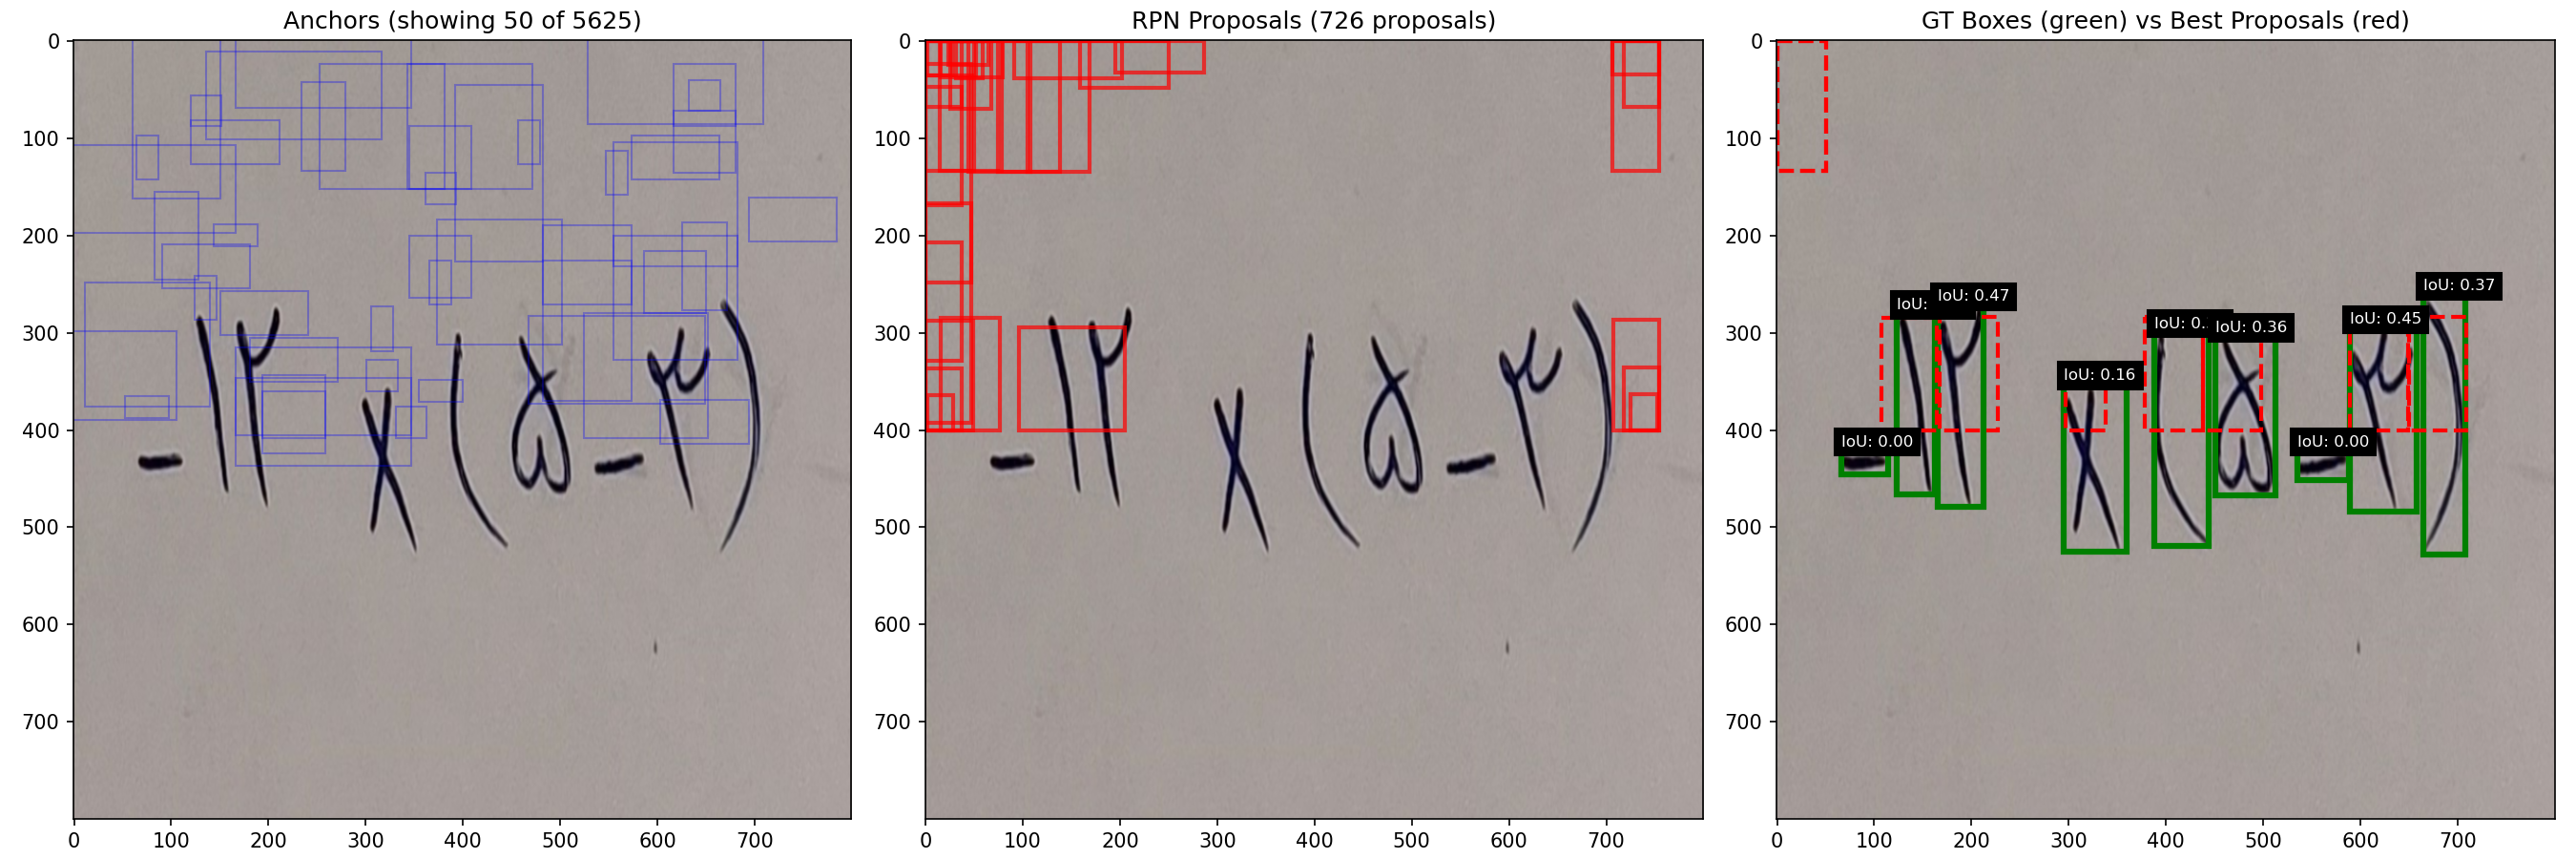

The script that saved this image:
# debug_proposals.py
import torch
import matplotlib.pyplot as plt
import matplotlib.patches as patches
import numpy as np
from src.models.cascade_rcnn import CascadeRCNN
from src.models.backbone import SimpleBackbone
from src.data.dataloader import MathExpressionDataset
from src.data.transforms import get_transform
from torchvision.ops import box_iou
import os


def visualize_proposals_and_anchors(model, dataset, device, image_idx=0):
    model.eval()

    # Get image and target
    img, target = dataset[image_idx]
    img_tensor = img.unsqueeze(0).to(device)

    # Get features
    features = model.backbone(img_tensor)

    # Get image size
    image_size = target["orig_size"].tolist()

    # Generate anchors
    anchors = model.anchor_generator(features, [image_size])

    # Get RPN outputs
    logits, bbox_reg = model.rpn(features)

    # Process to get proposals
    with torch.no_grad():
        proposals, _ = model.process_rpn_outputs(
            logits, bbox_reg, anchors, [image_size], None
        )

    # Convert image for visualization
    img_np = img.permute(1, 2, 0).cpu().numpy()
    mean = np.array([0.485, 0.456, 0.406])
    std = np.array([0.229, 0.224, 0.225])
    img_np = img_np * std + mean
    img_np = np.clip(img_np, 0, 1)

    # Create subplots
    fig, axes = plt.subplots(1, 3, figsize=(18, 6))

    # 1. Show anchors
    axes[0].imshow(img_np)
    axes[0].set_title(
        f"Anchors (showing {min(50, len(anchors[0]))} of {len(anchors[0])})"
    )

    # Sample anchors to show
    anchor_indices = np.random.choice(
        len(anchors[0]), min(50, len(anchors[0])), replace=False
    )
    for idx in anchor_indices:
        anchor = anchors[0][idx].cpu()
        rect = patches.Rectangle(
            (anchor[0], anchor[1]),
            anchor[2] - anchor[0],
            anchor[3] - anchor[1],
            linewidth=1,
            edgecolor="blue",
            facecolor="none",
            alpha=0.3,
        )
        axes[0].add_patch(rect)

    # 2. Show proposals
    axes[1].imshow(img_np)
    axes[1].set_title(f"RPN Proposals ({len(proposals[0])} proposals)")

    # Show top proposals
    for i, proposal in enumerate(proposals[0][:30].cpu()):
        rect = patches.Rectangle(
            (proposal[0], proposal[1]),
            proposal[2] - proposal[0],
            proposal[3] - proposal[1],
            linewidth=2,
            edgecolor="red",
            facecolor="none",
            alpha=0.7,
        )
        axes[1].add_patch(rect)

    # 3. Show GT boxes and check IoU with proposals
    axes[2].imshow(img_np)
    axes[2].set_title("GT Boxes (green) vs Best Proposals (red)")

    gt_boxes = target["boxes"]
    proposals_cpu = proposals[0].cpu()

    # Draw GT boxes
    for gt_box in gt_boxes:
        rect = patches.Rectangle(
            (gt_box[0], gt_box[1]),
            gt_box[2] - gt_box[0],
            gt_box[3] - gt_box[1],
            linewidth=3,
            edgecolor="green",
            facecolor="none",
        )
        axes[2].add_patch(rect)

    # For each GT box, find best matching proposal
    if len(proposals_cpu) > 0 and len(gt_boxes) > 0:
        ious = box_iou(gt_boxes, proposals_cpu)
        best_proposal_per_gt = ious.argmax(dim=1)
        best_iou_per_gt = ious.max(dim=1)[0]

        for i, (best_idx, best_iou) in enumerate(
            zip(best_proposal_per_gt, best_iou_per_gt)
        ):
            best_proposal = proposals_cpu[best_idx]
            rect = patches.Rectangle(
                (best_proposal[0], best_proposal[1]),
                best_proposal[2] - best_proposal[0],
                best_proposal[3] - best_proposal[1],
                linewidth=2,
                edgecolor="red",
                facecolor="none",
                linestyle="--",
            )
            axes[2].add_patch(rect)
            axes[2].text(
                gt_boxes[i][0],
                gt_boxes[i][1] - 5,
                f"IoU: {best_iou:.2f}",
                color="white",
                backgroundcolor="black",
                fontsize=8,
            )

    plt.tight_layout()
    plt.savefig("debug_proposals.png", dpi=150)
    plt.show()

    # Print statistics
    print(f"\nProposal Statistics:")
    print(f"Number of anchors: {len(anchors[0])}")
    print(f"Number of proposals after NMS: {len(proposals[0])}")
    print(f"Number of GT boxes: {len(gt_boxes)}")

    if len(proposals_cpu) > 0 and len(gt_boxes) > 0:
        print(f"\nIoU Statistics:")
        print(f"Best IoU per GT box: {best_iou_per_gt.numpy()}")
        print(f"Mean best IoU: {best_iou_per_gt.mean():.3f}")
        print(
            f"GT boxes with IoU > 0.5: {(best_iou_per_gt > 0.5).sum().item()}/{len(gt_boxes)}"
        )


if __name__ == "__main__":
    device = torch.device("cuda" if torch.cuda.is_available() else "cpu")

    # Load model
    backbone = SimpleBackbone()
    model = CascadeRCNN(backbone)

    checkpoint_path = "results/cascade_rcnn_latest.pth"
    if os.path.exists(checkpoint_path):
        checkpoint = torch.load(checkpoint_path, map_location=device)
        model.load_state_dict(checkpoint["model_state_dict"])

    model.to(device)

    # Load dataset
    root_dir = "dataset"
    dataset_val = MathExpressionDataset(root_dir, "val", get_transform(train=False))

    # Visualize for multiple images
    for i in range(3):
        print(f"\n{'='*50}")
        print(f"Analyzing Image {i}")
        visualize_proposals_and_anchors(model, dataset_val, device, image_idx=i)
